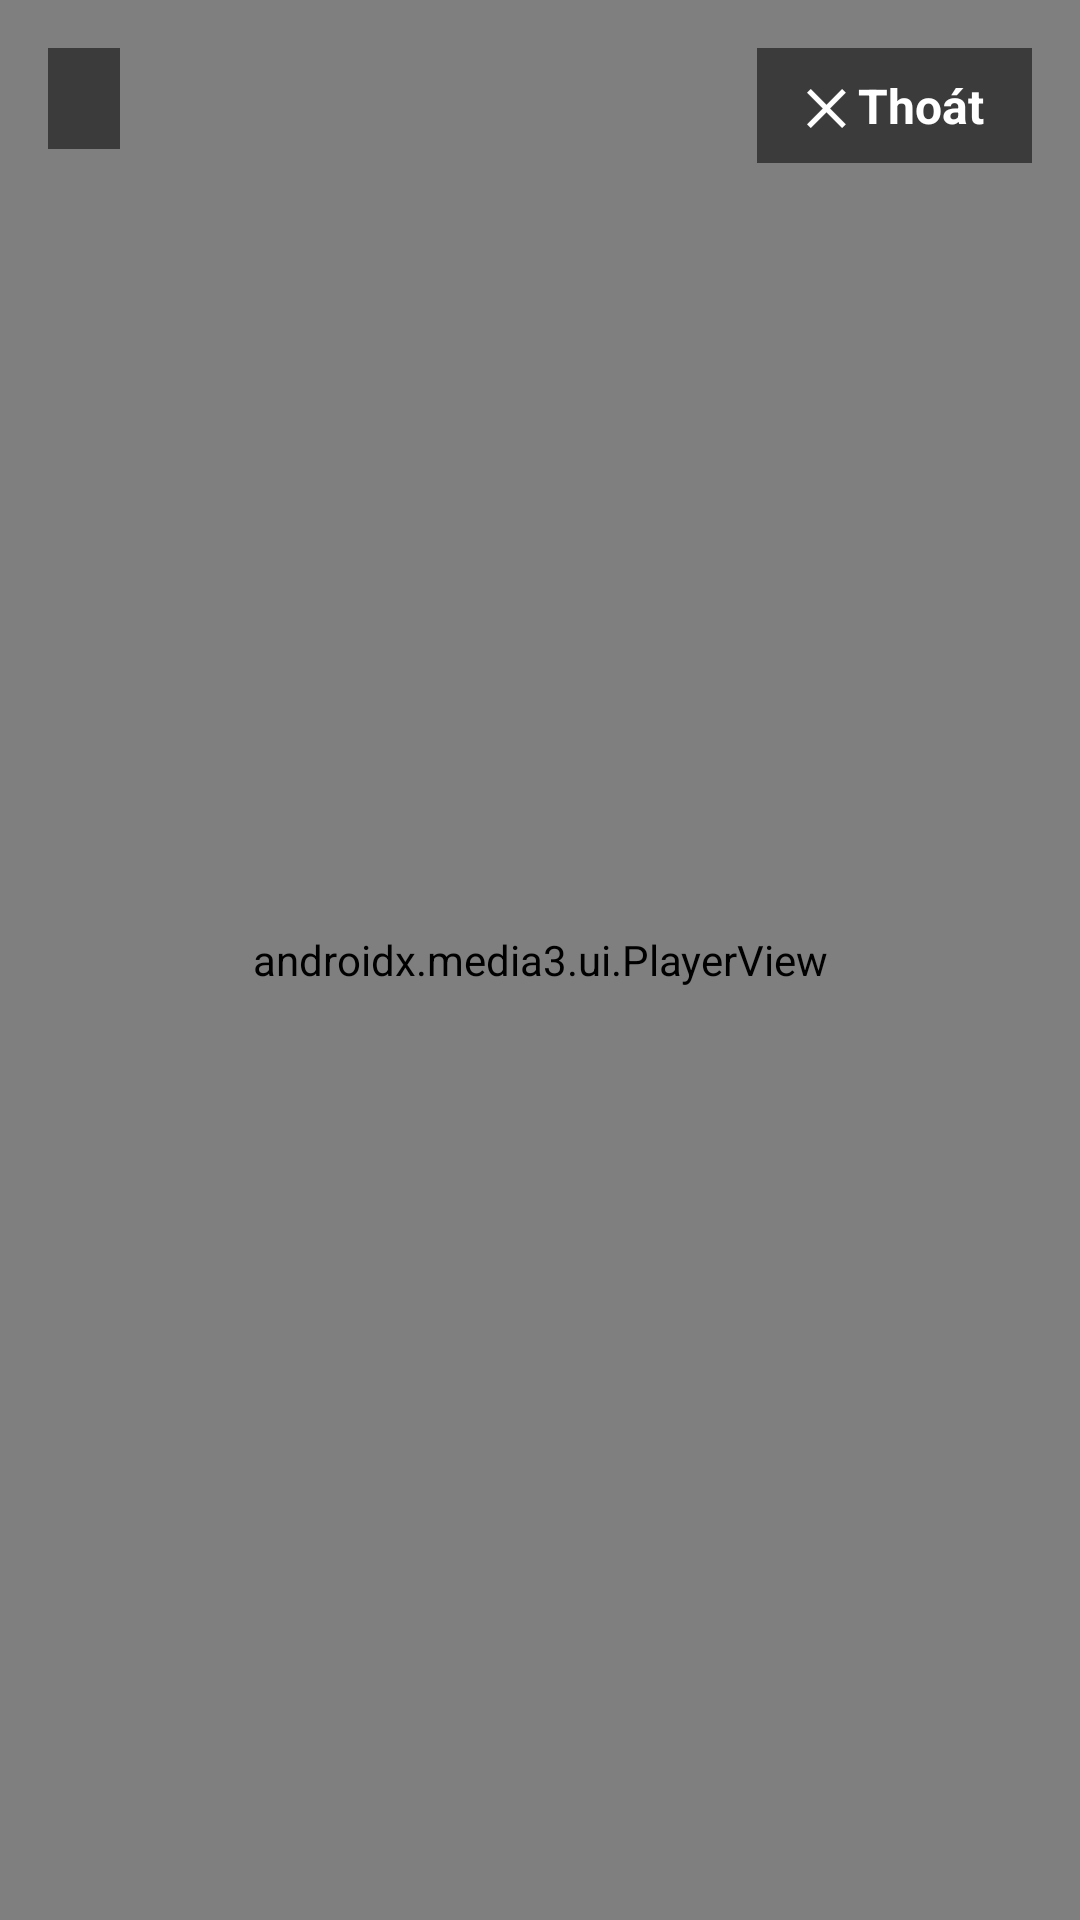

Produce the Android XML layout that renders to this screen, including the resource entries it uses.
<!-- AndroidManifest.xml: activity theme Theme.JTV.Player -->
<!-- res/layout/activity_player.xml -->
<?xml version="1.0" encoding="utf-8"?>
<FrameLayout xmlns:android="http://schemas.android.com/apk/res/android"
    android:layout_width="match_parent"
    android:layout_height="match_parent"
    android:background="#000000">

    <androidx.media3.ui.PlayerView
        android:id="@+id/playerView"
        android:layout_width="match_parent"
        android:layout_height="match_parent"
        app:use_controller="true"
        app:resize_mode="fit"
        xmlns:app="http://schemas.android.com/apk/res-auto" />

    <TextView
        android:id="@+id/channelTitle"
        android:layout_width="wrap_content"
        android:layout_height="wrap_content"
        android:layout_gravity="top|start"
        android:layout_margin="16dp"
        android:background="#88000000"
        android:paddingHorizontal="12dp"
        android:paddingVertical="6dp"
        android:textColor="#FFFFFF"
        android:textSize="16sp"
        android:textStyle="bold" />

    <TextView
        android:id="@+id/btnBack"
        android:layout_width="wrap_content"
        android:layout_height="wrap_content"
        android:layout_gravity="top|end"
        android:layout_margin="16dp"
        android:background="#88000000"
        android:clickable="true"
        android:focusable="true"
        android:paddingHorizontal="16dp"
        android:paddingVertical="8dp"
        android:text="✕ Thoát"
        android:textColor="#FFFFFF"
        android:textSize="16sp"
        android:textStyle="bold" />
</FrameLayout>
<!-- resources referenced by this layout -->
<resources>
  <style name="Theme.JTV.Player" parent="Theme.JTV">
          <item name="android:windowFullscreen">true</item>
      </style>
  <style name="Theme.JTV" parent="Theme.Material3.Dark.NoActionBar">
          <item name="android:windowBackground">#0E0E12</item>
      </style>
</resources>
